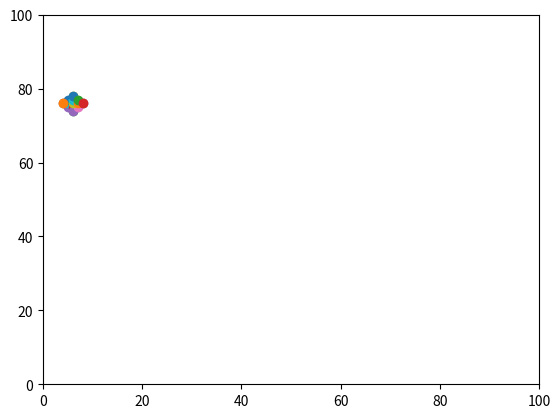

The matplotlib source for this figure:
import matplotlib.pyplot as plt
for point in [6, 76], [6, 75], [6, 74], [5, 76], [5, 75], [4, 76], [6, 76], [6, 77], [6, 78], [5, 76], [5, 77], [4, 76], [6, 76], [6, 75], [6, 74], [7, 76], [7, 75], [8, 76], [6, 76], [6, 77], [6, 78], [7, 76], [7, 77], [8, 76]:
    plt.scatter(point[0], point[1])
plt.xlim((0, 100))
plt.ylim((0, 100))
plt.show()
